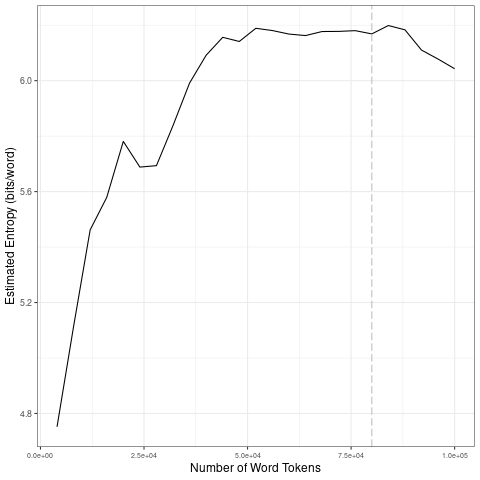

Values plotted in this chart, from the file beside it:
file, entropy.Corpus.Size, entropy.Entropy, sd.Corpus.Size, sd.SD
data/2021_by_fr/2021-07-03_tokens_1-gram…, 4000, 4.752, 20000, 0.4073
data/2021_by_fr/2021-07-03_tokens_1-gram…, 8000, 5.114, 40000, 0.1793
data/2021_by_fr/2021-07-03_tokens_1-gram…, 12000, 5.462, 60000, 0.01897
data/2021_by_fr/2021-07-03_tokens_1-gram…, 16000, 5.579, 80000, 0.007399
data/2021_by_fr/2021-07-03_tokens_1-gram…, 20000, 5.781, 1e+05, 0.06707
data/2021_by_fr/2021-07-03_tokens_1-gram…, 24000, 5.688, 20000, 0.4073
data/2021_by_fr/2021-07-03_tokens_1-gram…, 28000, 5.694, 40000, 0.1793
data/2021_by_fr/2021-07-03_tokens_1-gram…, 32000, 5.838, 60000, 0.01897
data/2021_by_fr/2021-07-03_tokens_1-gram…, 36000, 5.991, 80000, 0.007399
data/2021_by_fr/2021-07-03_tokens_1-gram…, 40000, 6.092, 1e+05, 0.06707
data/2021_by_fr/2021-07-03_tokens_1-gram…, 44000, 6.156, 20000, 0.4073
data/2021_by_fr/2021-07-03_tokens_1-gram…, 48000, 6.141, 40000, 0.1793
data/2021_by_fr/2021-07-03_tokens_1-gram…, 52000, 6.189, 60000, 0.01897
data/2021_by_fr/2021-07-03_tokens_1-gram…, 56000, 6.181, 80000, 0.007399
data/2021_by_fr/2021-07-03_tokens_1-gram…, 60000, 6.168, 1e+05, 0.06707
data/2021_by_fr/2021-07-03_tokens_1-gram…, 64000, 6.163, 20000, 0.4073
data/2021_by_fr/2021-07-03_tokens_1-gram…, 68000, 6.177, 40000, 0.1793
data/2021_by_fr/2021-07-03_tokens_1-gram…, 72000, 6.178, 60000, 0.01897
data/2021_by_fr/2021-07-03_tokens_1-gram…, 76000, 6.18, 80000, 0.007399
data/2021_by_fr/2021-07-03_tokens_1-gram…, 80000, 6.169, 1e+05, 0.06707
data/2021_by_fr/2021-07-03_tokens_1-gram…, 84000, 6.199, 20000, 0.4073
data/2021_by_fr/2021-07-03_tokens_1-gram…, 88000, 6.183, 40000, 0.1793
data/2021_by_fr/2021-07-03_tokens_1-gram…, 92000, 6.11, 60000, 0.01897
data/2021_by_fr/2021-07-03_tokens_1-gram…, 96000, 6.078, 80000, 0.007399
data/2021_by_fr/2021-07-03_tokens_1-gram…, 1e+05, 6.043, 1e+05, 0.06707
